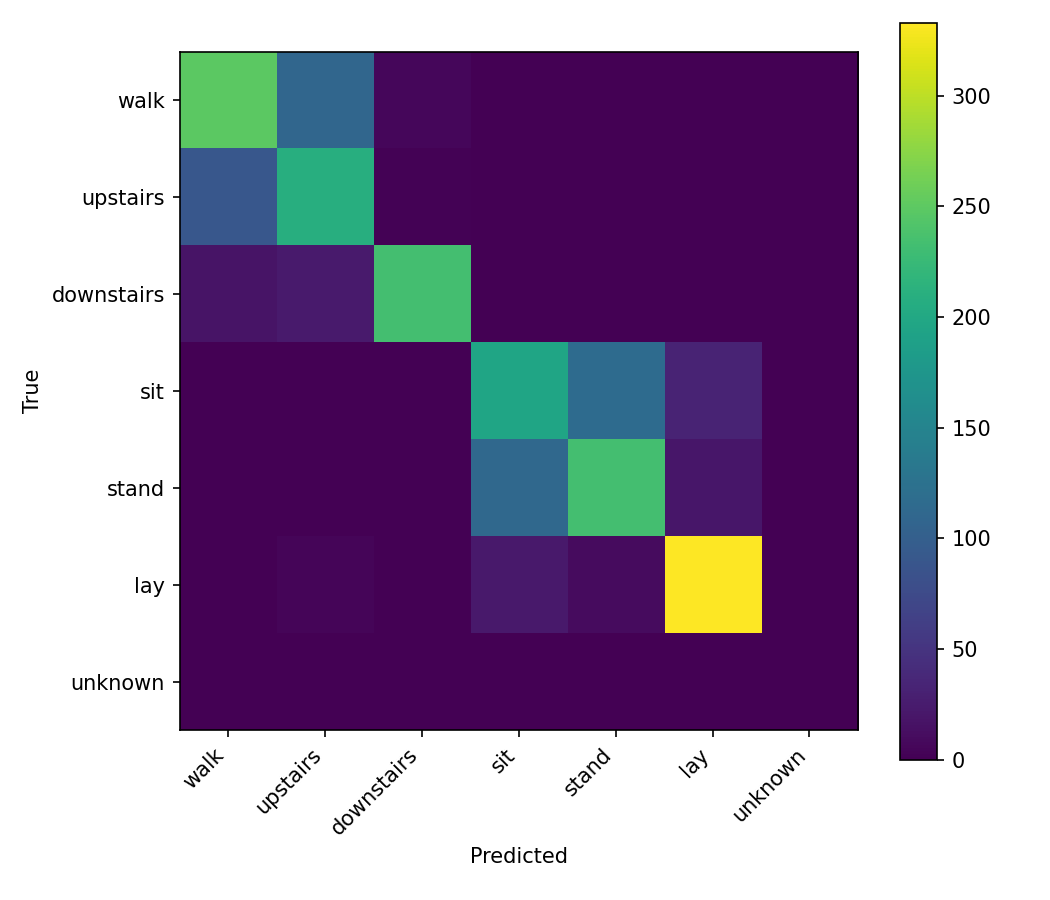

The table this chart was drawn from, first rows:
, walk, upstairs, downstairs, sit, stand, lay, unknown
walk, 249, 110, 6, 0, 0, 0, 0
upstairs, 90, 209, 2, 0, 0, 0, 0
downstairs, 17, 24, 233, 0, 0, 0, 0
sit, 0, 0, 0, 196, 117, 33, 0
stand, 0, 0, 0, 112, 234, 20, 0
lay, 0, 4, 0, 23, 10, 333, 0
unknown, 0, 0, 0, 0, 0, 0, 0
